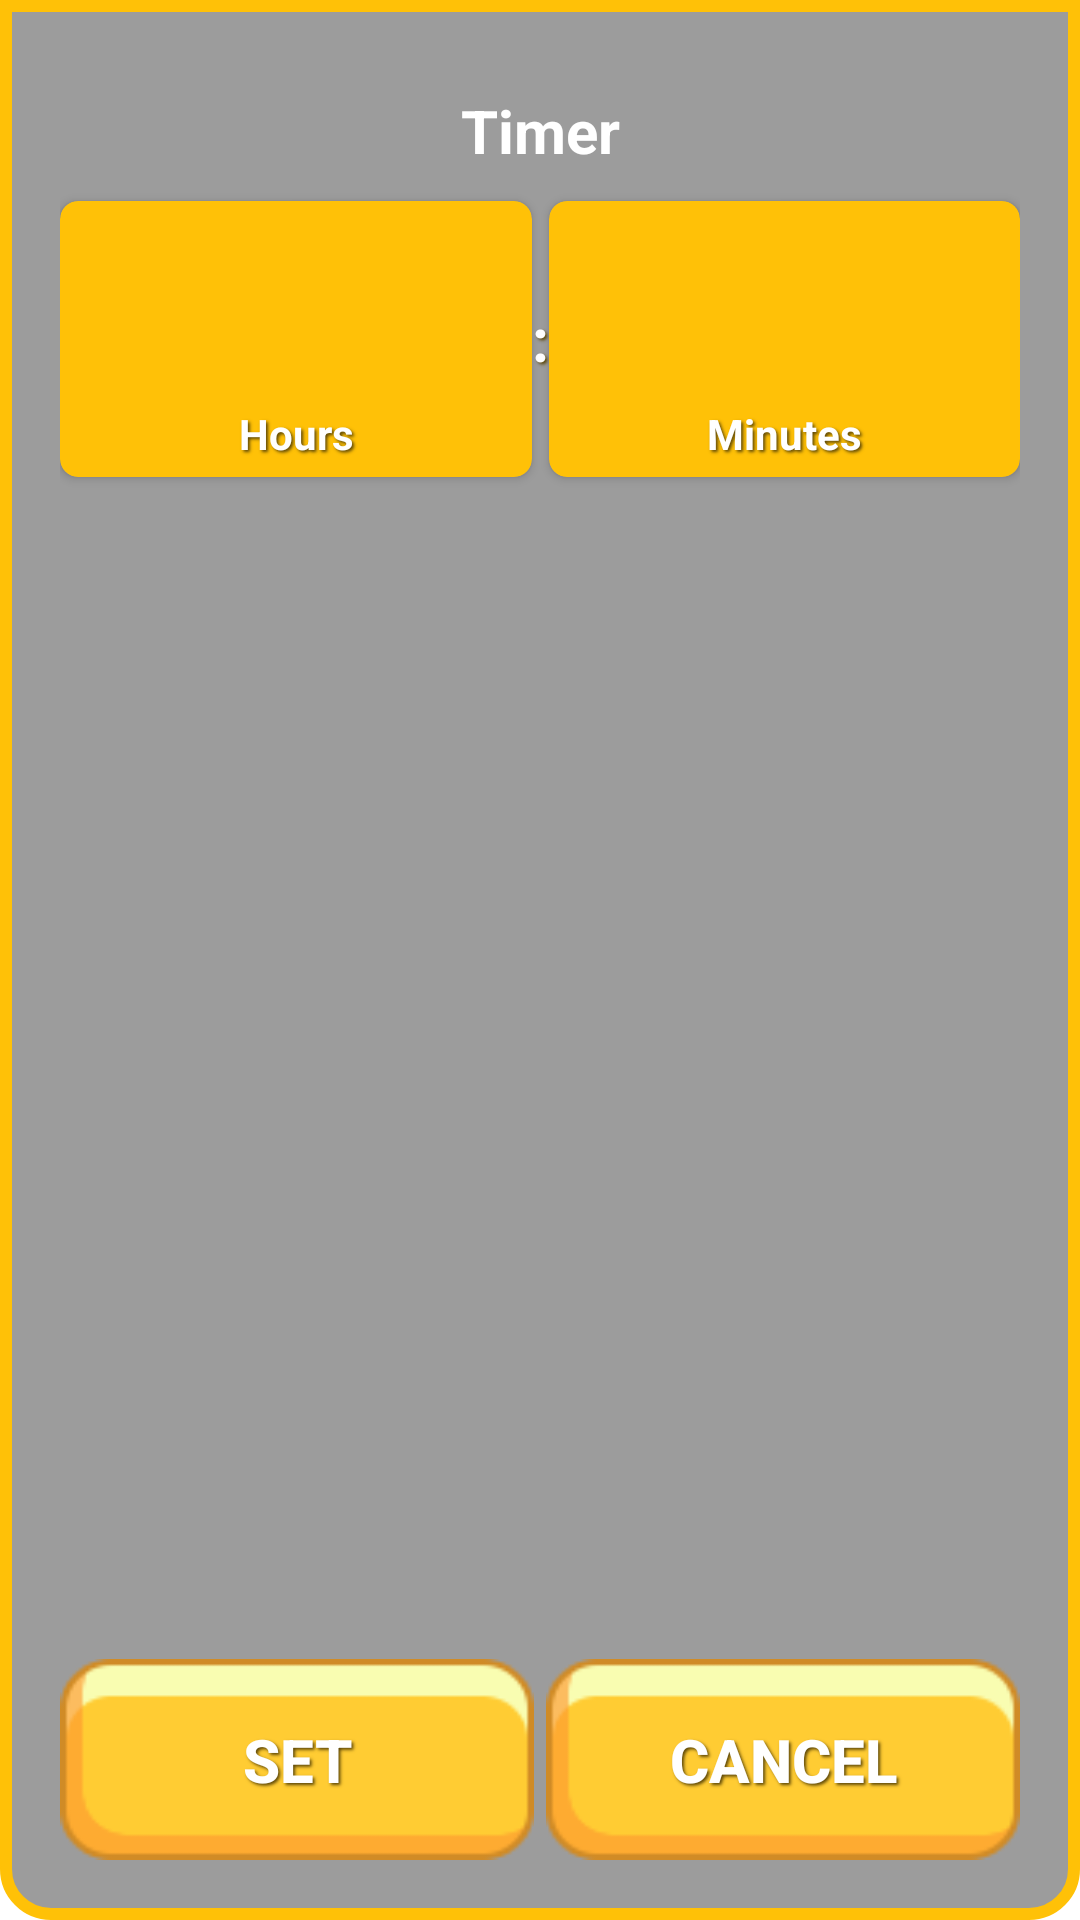

Android layout source for this screen:
<!-- AndroidManifest.xml: fallback theme Theme.MaterialComponents.DayNight.NoActionBar -->
<!-- res/layout/timer_fragment.xml -->
<?xml version="1.0" encoding="utf-8"?>
<androidx.constraintlayout.widget.ConstraintLayout xmlns:android="http://schemas.android.com/apk/res/android"
    xmlns:app="http://schemas.android.com/apk/res-auto"
    xmlns:card_view="http://schemas.android.com/apk/res-auto"
    android:layout_width="match_parent"
    android:layout_height="match_parent"
    android:layout_marginLeft="10dp"
    android:layout_marginTop="10dp"
    android:layout_marginRight="10dp"
    android:layout_marginBottom="5dp"
    android:background="@drawable/shape_menu"
    android:elevation="120dp"
    android:padding="20dp">

    <Button
        android:id="@+id/yes_button"
        android:layout_width="0dp"
        android:layout_height="0dp"
        android:layout_marginEnd="2dp"
        android:layout_weight="1"
        android:background="@drawable/ic_bbutton"
        android:padding="@dimen/padding_20dp"
        android:shadowColor="@color/text_shadow"
        android:shadowDx="@dimen/button_shadowDx"
        android:shadowDy="@dimen/button_shadowDy"
        android:shadowRadius="@dimen/button_shadowRadius"
        android:text="@string/set"
        android:textColor="@color/text_white"
        android:textSize="@dimen/text_size"
        android:textStyle="bold"
        app:layout_constraintBottom_toBottomOf="parent"
        app:layout_constraintEnd_toStartOf="@+id/no_button"
        app:layout_constraintHorizontal_bias="0.5"
        app:layout_constraintStart_toStartOf="parent"
        app:layout_constraintTop_toTopOf="@+id/no_button" />

    <Button
        android:id="@+id/no_button"
        android:layout_width="0dp"
        android:layout_height="@dimen/button_height"
        android:layout_marginStart="2dp"
        android:layout_weight="1"
        android:background="@drawable/ic_bbutton"
        android:padding="@dimen/padding_20dp"
        android:shadowColor="@color/text_shadow"
        android:shadowDx="@dimen/button_shadowDx"
        android:shadowDy="@dimen/button_shadowDy"
        android:shadowRadius="@dimen/button_shadowRadius"
        android:text="@string/cancel"
        android:textColor="@color/text_white"
        android:textSize="@dimen/text_size"
        android:textStyle="bold"
        app:layout_constraintBottom_toBottomOf="parent"
        app:layout_constraintEnd_toEndOf="parent"
        app:layout_constraintStart_toEndOf="@+id/yes_button" />

    <TextView
        android:id="@+id/textView6"
        android:layout_width="0dp"
        android:layout_height="wrap_content"
        android:padding="10dp"
        android:text="@string/timer"
        android:textAlignment="center"
        android:textColor="@color/text_white"
        android:textSize="@dimen/text_size"
        android:textStyle="bold"
        app:layout_constraintEnd_toEndOf="parent"
        app:layout_constraintStart_toStartOf="parent"
        app:layout_constraintTop_toTopOf="parent" />

    <TextView
        android:id="@+id/textView"
        android:layout_width="wrap_content"
        android:layout_height="0dp"
        android:gravity="center"
        android:shadowColor="@color/text_shadow"
        android:shadowDx="@dimen/button_shadowDx"
        android:shadowDy="@dimen/button_shadowDy"
        android:shadowRadius="@dimen/button_shadowRadius"
        android:text="@string/colon"
        android:textColor="@color/text_white"
        android:textSize="@dimen/text_size"
        android:textStyle="bold"
        app:layout_constraintBottom_toBottomOf="@+id/cardView2"
        app:layout_constraintEnd_toStartOf="@+id/cardView2"
        app:layout_constraintHorizontal_bias="0.5"
        app:layout_constraintStart_toEndOf="@+id/cardView"
        app:layout_constraintTop_toTopOf="@+id/cardView2" />

    <androidx.cardview.widget.CardView
        android:id="@+id/cardView"
        android:layout_width="0dp"
        android:layout_height="wrap_content"
        app:layout_constraintEnd_toStartOf="@+id/textView"
        app:layout_constraintHorizontal_bias="0.5"
        app:layout_constraintStart_toStartOf="parent"
        app:cardBackgroundColor="@color/box_orange"
        app:layout_constraintTop_toBottomOf="@+id/textView6"

        card_view:cardCornerRadius="6dp"
        card_view:cardElevation="2dp"
        card_view:cardMaxElevation="4dp">

        <LinearLayout
            android:id="@+id/linearLayout4"
            android:layout_width="match_parent"
            android:layout_height="wrap_content"
            android:orientation="vertical"
            android:paddingTop="10dp">


            <Spinner
                android:id="@+id/spinner_hours"
                android:layout_width="match_parent"
                android:layout_height="match_parent"
                android:layout_gravity="center"
                android:layout_marginBottom="10dp"
                android:background="#00CCCCCC"
                android:elevation="0dp"
                android:minHeight="@dimen/spiner_munHeight"
                android:popupBackground="@drawable/message_bg"
                android:popupElevation="0dp"
                android:textAlignment="center"
                android:textSize="@dimen/text_size_40sp"
                android:textStyle="bold" />

            <TextView
                android:id="@+id/textView4"
                android:layout_width="match_parent"
                android:layout_height="0dp"
                android:layout_marginBottom="5dp"
                android:layout_weight="1"
                android:gravity="center"
                android:shadowColor="@color/text_shadow"
                android:shadowDx="@dimen/button_shadowDx"
                android:shadowDy="@dimen/button_shadowDy"
                android:shadowRadius="@dimen/button_shadowRadius"
                android:text="@string/hours"
                android:textColor="@color/text_white"
                android:textSize="@dimen/text_size_14sp"
                android:textStyle="bold" />
        </LinearLayout>
    </androidx.cardview.widget.CardView>

    <androidx.cardview.widget.CardView
        android:id="@+id/cardView2"
        android:layout_width="0dp"
        android:layout_height="wrap_content"
        app:layout_constraintEnd_toEndOf="parent"
        app:layout_constraintHorizontal_bias="0.5"
        app:layout_constraintStart_toEndOf="@+id/textView"
        app:layout_constraintTop_toBottomOf="@+id/textView6"
        app:cardBackgroundColor="@color/box_orange"
        card_view:cardCornerRadius="6dp"
        card_view:cardElevation="2dp"
        card_view:cardMaxElevation="4dp">

        <LinearLayout
            android:id="@+id/linearLayout3"
            android:layout_width="match_parent"
            android:layout_height="wrap_content"
            android:layout_weight="1"
            android:orientation="vertical"
            android:paddingTop="10dp">

            <Spinner
                android:id="@+id/spinner_minutes"
                android:layout_width="match_parent"
                android:layout_height="match_parent"
                android:layout_gravity="center"
                android:layout_marginBottom="10dp"
                android:background="#00CCCCCC"
                android:elevation="0dp"
                android:minHeight="@dimen/spiner_munHeight"
                android:popupBackground="@drawable/message_bg"
                android:popupElevation="0dp"
                android:textAlignment="center"
                android:textSize="@dimen/text_size_40sp"
                android:textStyle="bold" />

            <TextView
                android:id="@+id/text_minutes"
                android:layout_width="match_parent"
                android:layout_height="0dp"
                android:layout_marginBottom="5dp"
                android:layout_weight="1"
                android:gravity="center"
                android:shadowColor="@color/text_shadow"
                android:shadowDx="@dimen/button_shadowDx"
                android:shadowDy="@dimen/button_shadowDy"
                android:shadowRadius="@dimen/button_shadowRadius"
                android:text="@string/minutes"
                android:textColor="@color/text_white"
                android:textSize="@dimen/text_size_14sp"
                android:textStyle="bold" />
        </LinearLayout>
    </androidx.cardview.widget.CardView>


</androidx.constraintlayout.widget.ConstraintLayout>
<!-- resources referenced by this layout -->
<resources>
  <color name="box_orange">#FFC107</color>
  <color name="text_shadow">#5E4808</color>
  <color name="text_white">#FFFFFF</color>
  <dimen name="button_height">@dimen/wrap_content</dimen>
  <dimen name="button_shadowDx">2</dimen>
  <dimen name="button_shadowDy">2</dimen>
  <dimen name="button_shadowRadius">2</dimen>
  <dimen name="padding_20dp">20dp</dimen>
  <dimen name="spiner_munHeight">48dp</dimen>
  <dimen name="text_size">20dp</dimen>
  <dimen name="text_size_14sp">14sp</dimen>
  <dimen name="text_size_40sp">40sp</dimen>
  <!-- drawable ic_bbutton: png bitmap (drawable-nodpi, 3331 bytes) -->
  <!-- drawable message_bg (drawable) -->
  <?xml version="1.0" encoding="utf-8"?>
  <shape xmlns:android="http://schemas.android.com/apk/res/android"
      android:shape="rectangle">
  
      <corners android:radius="15dp"/>
  
      <solid android:color="@color/box_orange" />
  
      <padding
          android:bottom="15dp"
          />
  
  
      
      
      
  
  </shape>
  <!-- drawable shape_menu (drawable) -->
  <?xml version="1.0" encoding="utf-8"?>
  <shape xmlns:android="http://schemas.android.com/apk/res/android"
      android:shape="rectangle">
  
      <corners
          android:topRightRadius="0dp"
          android:topLeftRadius="0dp"
          android:bottomRightRadius="15dp"
          android:bottomLeftRadius="15dp"/>
  
      <solid android:color="#BF7B7B7B" />
  
      <stroke
          android:width="4dp"
          android:color="@color/box_orange" />
  
      <padding
          android:bottom="15dp"
          android:left="15dp"
          android:right="15dp"
          android:top="15dp" />
  
  </shape>
  <string name="cancel"> Cancel </string>
  <string name="colon" translatable="false"> : </string>
  <string name="hours"> Hours </string>
  <string name="minutes"> Minutes </string>
  <string name="set"> Set </string>
  <string name="timer"> Timer </string>
  <item name="wrap_content" format="integer" type="dimen">-2</item>
</resources>
